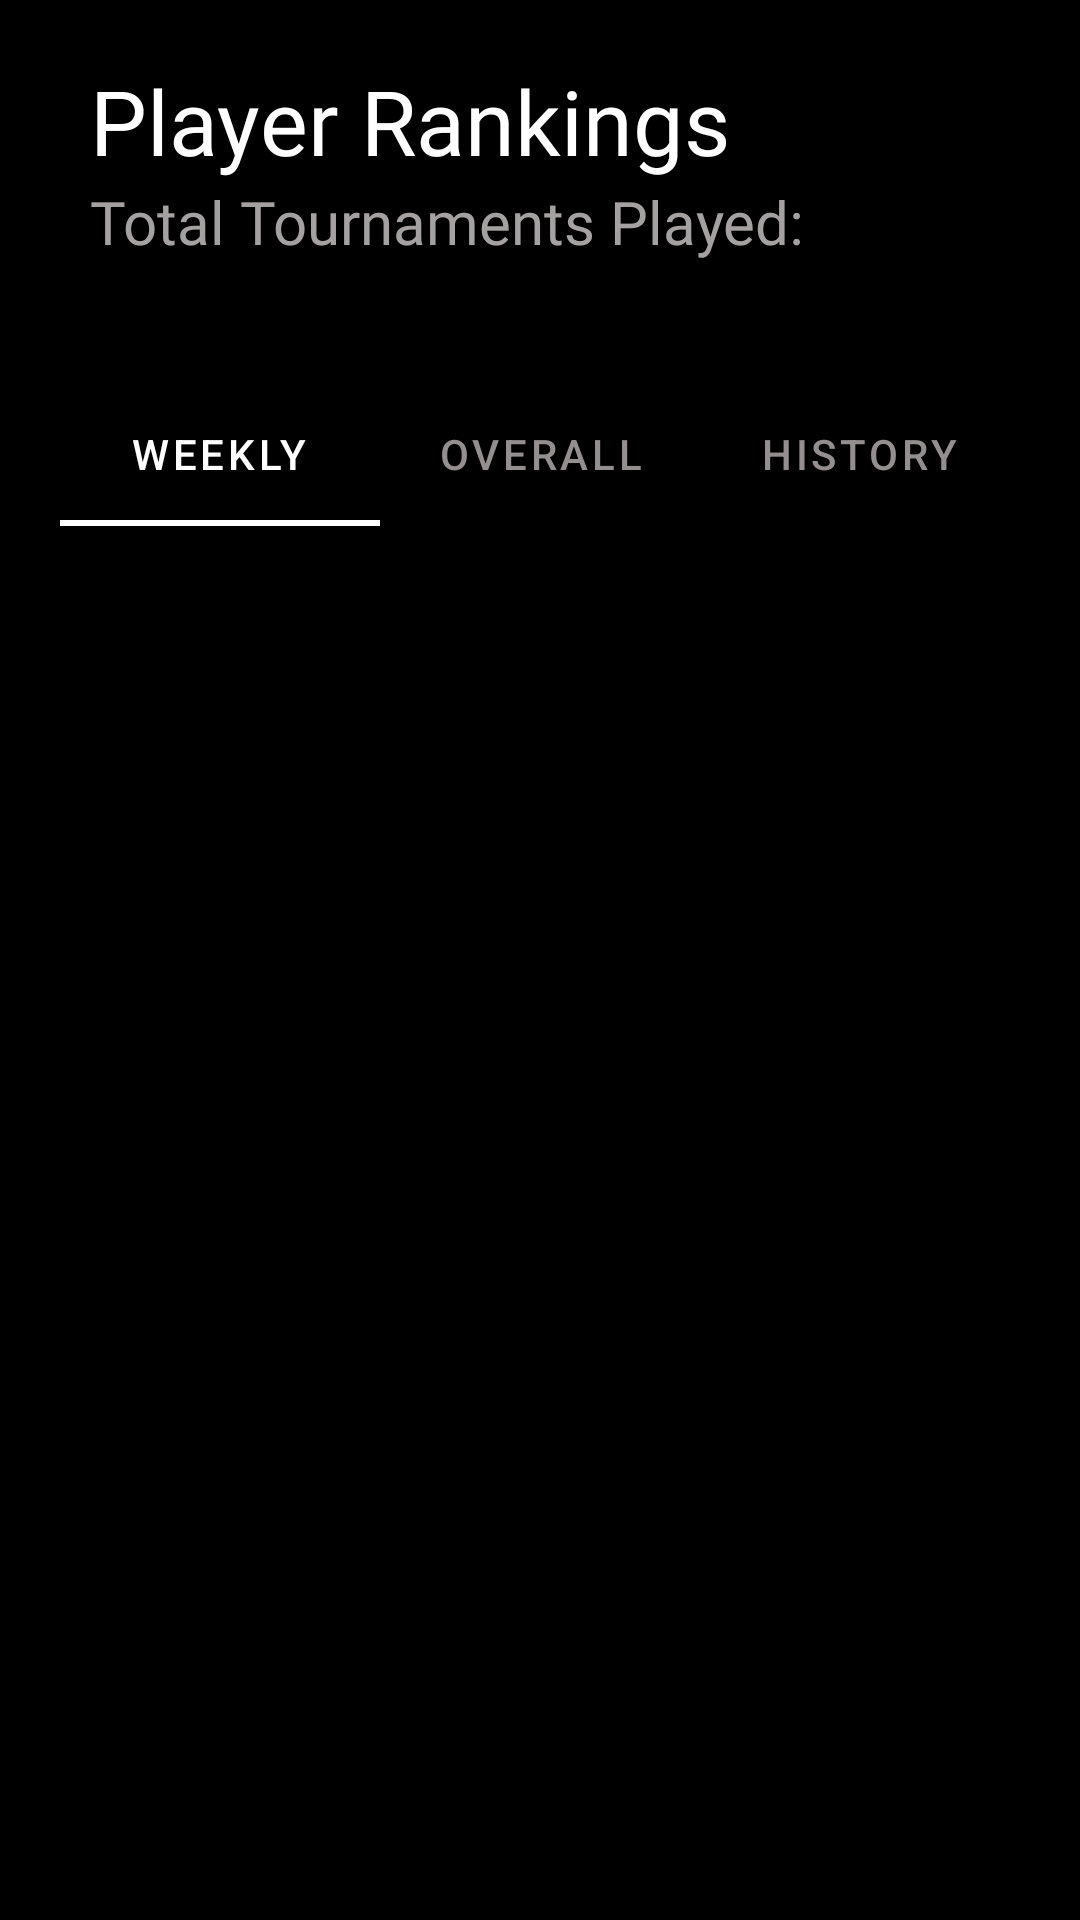

Reconstruct the res/layout file that produces this screen, plus the resources it refers to.
<!-- AndroidManifest.xml: application theme Theme.Badminton -->
<!-- res/layout/activity_individual.xml -->
<?xml version="1.0" encoding="utf-8"?>
<RelativeLayout xmlns:android="http://schemas.android.com/apk/res/android"
    xmlns:app="http://schemas.android.com/apk/res-auto"
    xmlns:tools="http://schemas.android.com/tools"
    android:layout_width="match_parent"
    android:layout_height="match_parent"
    android:background="@color/black"
    android:padding="0dp"
    tools:context=".Individual">

    <LinearLayout
        android:id="@+id/linearLayoutForHeading"
        android:layout_width="wrap_content"
        android:layout_height="wrap_content"
        android:layout_alignParentTop="true"
        android:layout_gravity="center"
        android:layout_margin="20dp"
        android:orientation="vertical"
        android:paddingLeft="10dp"
        android:paddingRight="10dp">

        <TextView
            android:id="@+id/sampleName"
            android:layout_width="wrap_content"
            android:layout_height="wrap_content"
            android:layout_gravity="left|top"
            android:fontFamily="@font/roboto_bold"
            android:text="Player Rankings"
            android:textColor="@color/white"
            android:textSize="30sp" />

        <TextView
            android:id="@+id/heading"
            android:layout_width="wrap_content"
            android:layout_height="wrap_content"
            android:layout_gravity="left"
            android:fontFamily="@font/roboto_bold"
            android:text="Total Tournaments Played:"
            android:textColor="@color/off_white"
            android:textSize="20sp" />


    </LinearLayout>

    <com.google.android.material.tabs.TabLayout
        android:id="@+id/tabLayout"
        android:layout_width="match_parent"
        android:layout_height="wrap_content"
        android:layout_below="@id/linearLayoutForHeading"
        android:layout_marginStart="20dp"
        android:layout_marginTop="20dp"
        android:layout_marginEnd="20dp"
        android:layout_marginBottom="20dp"
        android:background="@color/black"
        android:fadeScrollbars="false"
        android:nestedScrollingEnabled="false"
        app:tabIndicatorColor="@color/white"
        app:tabSelectedTextColor="@color/white"
        app:tabTextColor="@color/lightGrey"
        tools:ignore="SpeakableTextPresentCheck">

        <com.google.android.material.tabs.TabItem
            android:layout_width="wrap_content"
            android:layout_height="wrap_content"
            android:text="Weekly" />

        <com.google.android.material.tabs.TabItem
            android:layout_width="wrap_content"
            android:layout_height="wrap_content"
            android:fadeScrollbars="false"
            android:text="OverAll" />

        <com.google.android.material.tabs.TabItem
            android:layout_width="wrap_content"
            android:layout_height="wrap_content"
            android:fadeScrollbars="false"
            android:text="History" />

    </com.google.android.material.tabs.TabLayout>

    <RelativeLayout
        android:id="@+id/fragmentholder"
        android:layout_width="match_parent"
        android:layout_height="match_parent"
        android:layout_below="@id/tabLayout"
        android:layout_marginStart="10dp"
        android:layout_marginTop="10dp"
        android:layout_marginEnd="10dp"
        android:layout_marginBottom="10dp">


    </RelativeLayout>

</RelativeLayout>
<!-- resources referenced by this layout -->
<resources>
  <color name="black">#FF000000</color>
  <color name="lightGrey">#958E8E</color>
  <color name="off_white">#A6A1A1</color>
  <color name="white">#FFFFFFFF</color>
  <style name="Theme.Badminton" parent="Theme.MaterialComponents.DayNight.DarkActionBar">
          
          <item name="colorPrimary">@color/purple_500</item>
          <item name="colorPrimaryVariant">@color/purple_700</item>
          <item name="colorOnPrimary">@color/white</item>
          
          <item name="colorSecondary">@color/teal_200</item>
          <item name="colorSecondaryVariant">@color/teal_700</item>
          <item name="colorOnSecondary">@color/black</item>
          
          <item name="android:statusBarColor" tools:targetApi="l">?attr/colorPrimaryVariant</item>
          
      </style>
  <color name="purple_500">#FF6200EE</color>
  <color name="purple_700">#FF3700B3</color>
  <color name="teal_200">#FF03DAC5</color>
  <color name="teal_700">#FF018786</color>
</resources>
